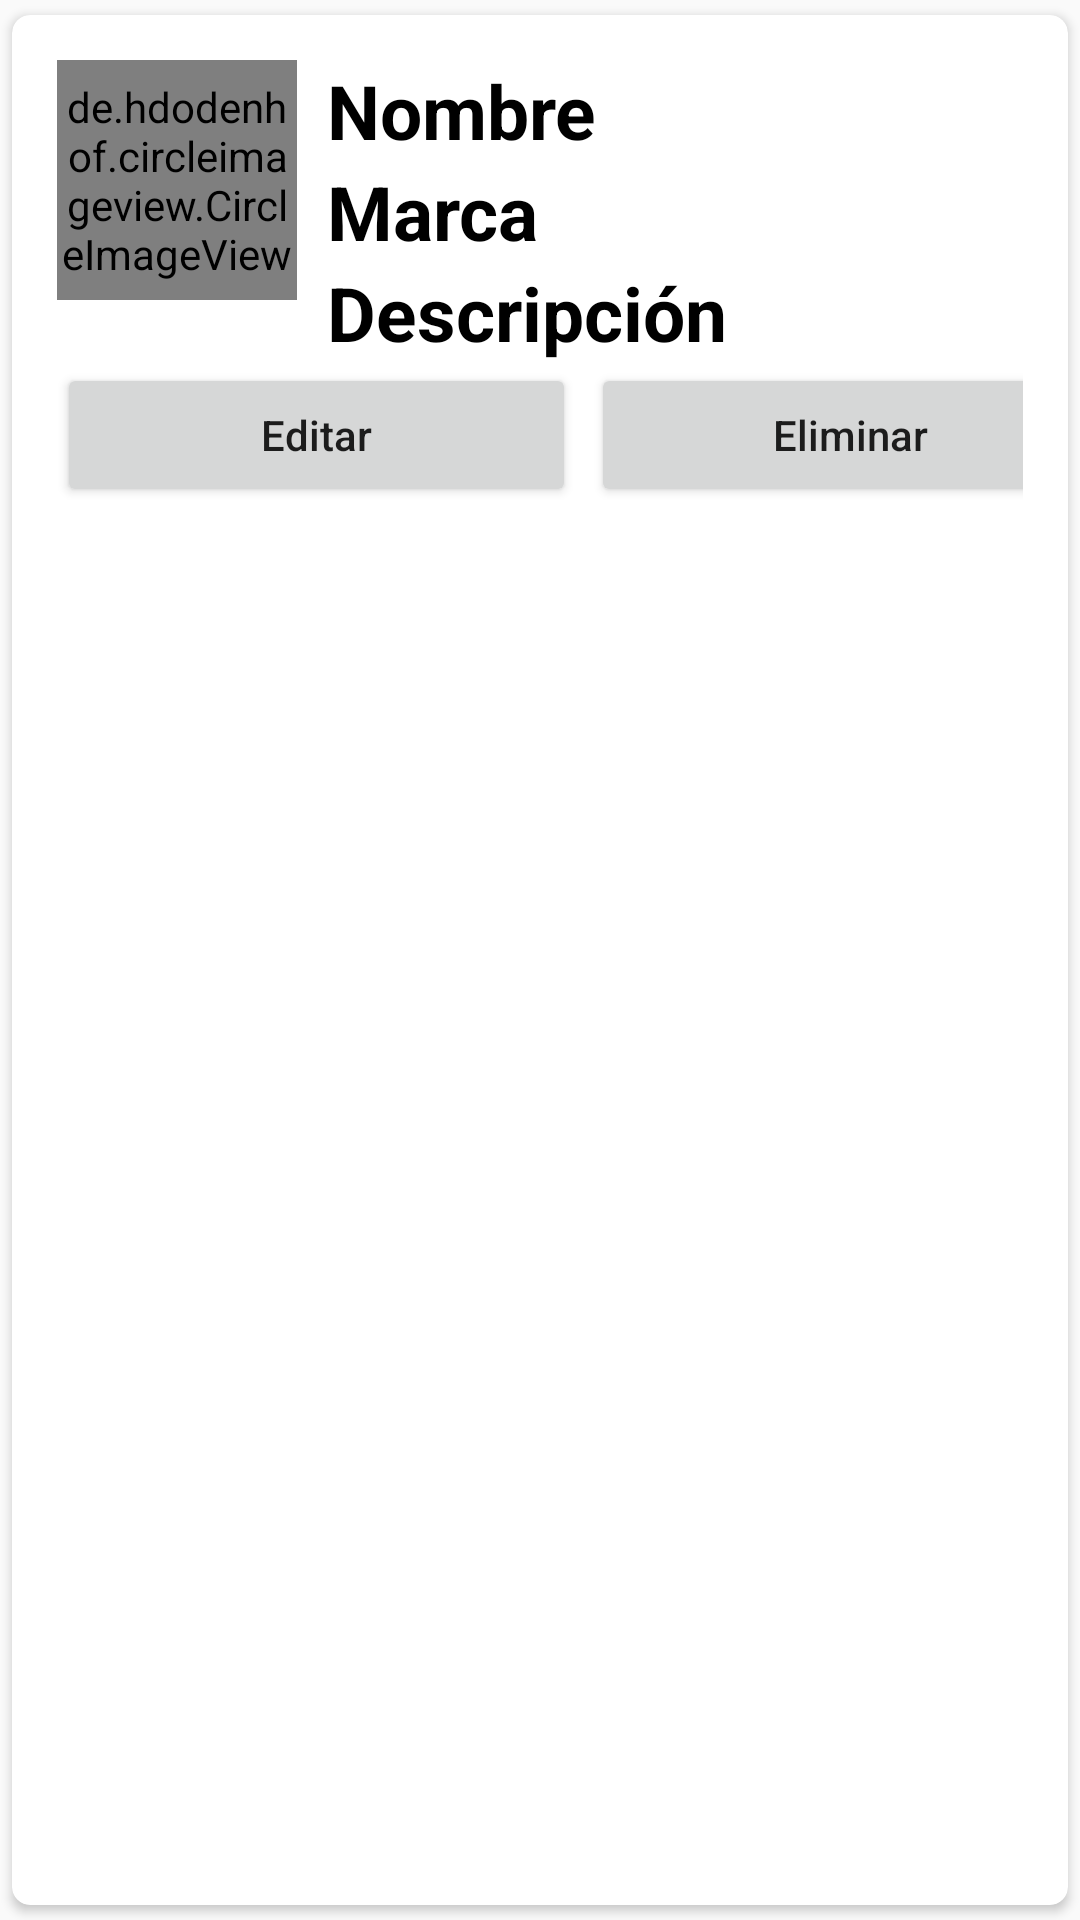

Reconstruct the res/layout file that produces this screen, plus the resources it refers to.
<!-- AndroidManifest.xml: application theme Theme.InverntarioXYZ -->
<!-- res/layout/main_item.xml -->
<?xml version="1.0" encoding="utf-8"?>
<androidx.cardview.widget.CardView xmlns:android="http://schemas.android.com/apk/res/android"
    android:layout_width="match_parent"
    android:layout_height="wrap_content"
    xmlns:app="http://schemas.android.com/apk/res-auto"
    app:cardCornerRadius="6dp"
    android:elevation="6dp"
    app:cardUseCompatPadding="true">

    <RelativeLayout
        android:layout_width="match_parent"
        android:layout_height="wrap_content"
        android:padding="15dp">

        <de.hdodenhof.circleimageview.CircleImageView
            android:layout_width="80dp"
            android:layout_height="80dp"
            android:src="@mipmap/ic_launcher"
            android:id="@+id/img1"
            app:civ_border_width="2dp"
            app:civ_border_color="#ff000000"/>


        <TextView
            android:layout_width="match_parent"
            android:layout_height="wrap_content"
            android:id="@+id/nombreText"
            android:text="Nombre"
            android:textStyle="bold"
            android:textSize="25dp"
            android:textColor="@color/black"
            android:layout_toRightOf="@id/img1"
            android:layout_marginLeft="10dp"/>

        <TextView
            android:layout_width="match_parent"
            android:layout_height="wrap_content"
            android:id="@+id/marcaText"
            android:text="Marca"
            android:textStyle="bold"
            android:textSize="25dp"
            android:textColor="@color/black"
            android:layout_toRightOf="@id/img1"
            android:layout_below="@+id/nombreText"
            android:layout_marginLeft="10dp"/>

        <TextView
            android:layout_width="match_parent"
            android:layout_height="wrap_content"
            android:id="@+id/descripcionText"
            android:text="Descripción"
            android:textStyle="bold"
            android:textSize="25dp"
            android:textColor="@color/black"
            android:layout_toRightOf="@id/img1"
            android:layout_below="@+id/marcaText"
            android:layout_marginLeft="10dp"/>


        <LinearLayout
            android:layout_below="@+id/descripcionText"
            android:layout_width="match_parent"
            android:layout_height="wrap_content"
            android:orientation="horizontal">

            <Button
                android:layout_width="173dp"
                android:layout_height="wrap_content"
                android:text="Editar"
                android:textAllCaps="false"
                android:layout_marginRight="5dp"
                android:id="@+id/btn_edit"/>
            <Button
                android:layout_width="173dp"
                android:layout_height="wrap_content"
                android:text="Eliminar"
                android:textAllCaps="false"
                android:layout_marginRight="5dp"
                android:id="@+id/btn_eliminar"/>


        </LinearLayout>




    </RelativeLayout>


</androidx.cardview.widget.CardView>
<!-- resources referenced by this layout -->
<resources>
  <!-- mipmap ic_launcher: webp bitmap (mipmap-hdpi, 4772 bytes) -->
  <style name="Theme.InverntarioXYZ" parent="Base.Theme.InverntarioXYZ" />
  <style name="Base.Theme.InverntarioXYZ" parent="Theme.AppCompat.Light.DarkActionBar">
          
          
      </style>
  <!-- not gathered from this repository: default colours our renderer supplied (Android Studio template values) -->
  <color name="black">#FF000000</color>
</resources>
